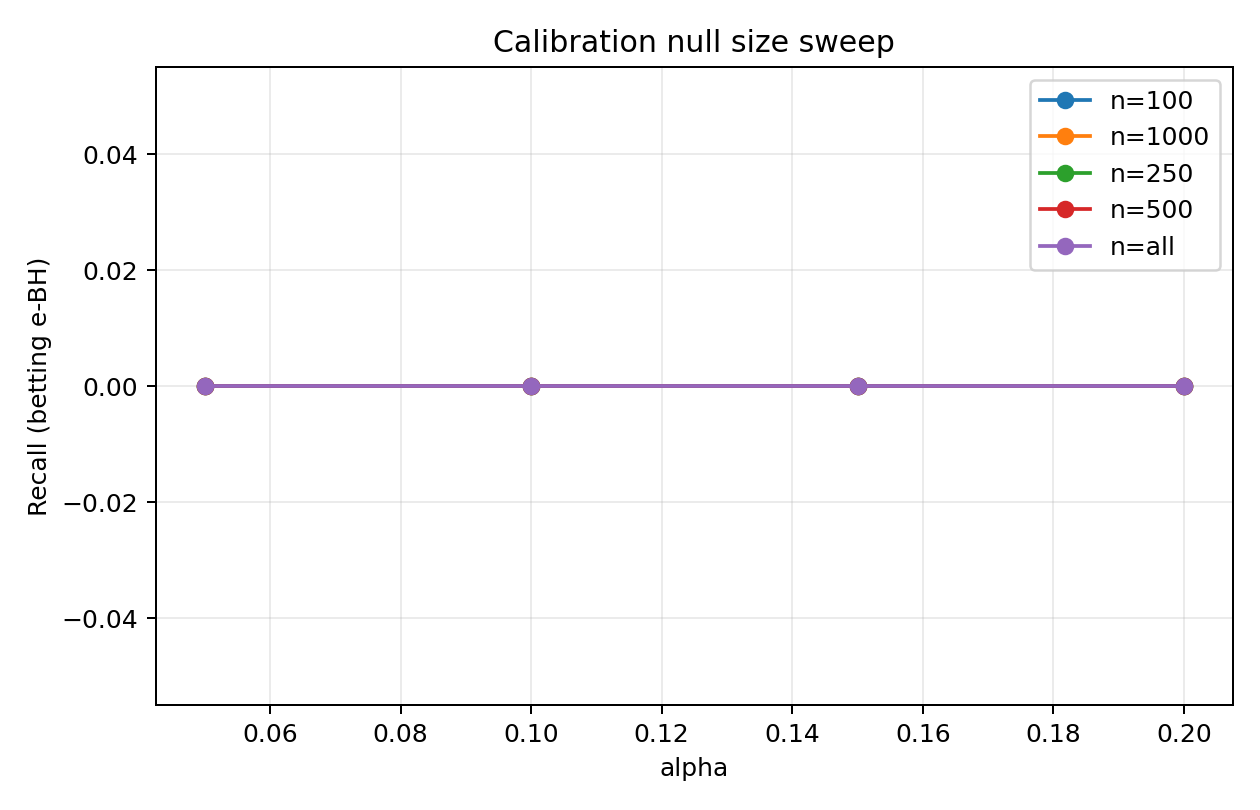

The data file committed next to this chart (first rows):
alpha, num_test_families, num_rejected_families, total_rejections, fp, tp, fdp, recall, mean_family_fdp, seed, method, cal_null_size, n_cal
0.05, 79, 0, 0, 0, 0, 0.0, 0.0, 0.0, 0, betting, 100, 100
0.1, 79, 0, 0, 0, 0, 0.0, 0.0, 0.0, 0, betting, 100, 100
0.15, 79, 0, 0, 0, 0, 0.0, 0.0, 0.0, 0, betting, 100, 100
0.2, 79, 0, 0, 0, 0, 0.0, 0.0, 0.0, 0, betting, 100, 100
0.05, 79, 0, 0, 0, 0, 0.0, 0.0, 0.0, 0, betting, 250, 250
0.1, 79, 0, 0, 0, 0, 0.0, 0.0, 0.0, 0, betting, 250, 250
0.15, 79, 0, 0, 0, 0, 0.0, 0.0, 0.0, 0, betting, 250, 250
0.2, 79, 0, 0, 0, 0, 0.0, 0.0, 0.0, 0, betting, 250, 250
0.05, 79, 0, 0, 0, 0, 0.0, 0.0, 0.0, 0, betting, 500, 500
0.1, 79, 0, 0, 0, 0, 0.0, 0.0, 0.0, 0, betting, 500, 500
0.15, 79, 0, 0, 0, 0, 0.0, 0.0, 0.0, 0, betting, 500, 500
0.2, 79, 0, 0, 0, 0, 0.0, 0.0, 0.0, 0, betting, 500, 500
0.05, 79, 0, 0, 0, 0, 0.0, 0.0, 0.0, 0, betting, 1000, 1000
0.1, 79, 0, 0, 0, 0, 0.0, 0.0, 0.0, 0, betting, 1000, 1000
0.15, 79, 0, 0, 0, 0, 0.0, 0.0, 0.0, 0, betting, 1000, 1000
0.2, 79, 0, 0, 0, 0, 0.0, 0.0, 0.0, 0, betting, 1000, 1000
0.05, 79, 0, 0, 0, 0, 0.0, 0.0, 0.0, 0, betting, all, 1846
0.1, 79, 0, 0, 0, 0, 0.0, 0.0, 0.0, 0, betting, all, 1846
0.15, 79, 0, 0, 0, 0, 0.0, 0.0, 0.0, 0, betting, all, 1846
0.2, 79, 0, 0, 0, 0, 0.0, 0.0, 0.0, 0, betting, all, 1846
0.05, 79, 0, 0, 0, 0, 0.0, 0.0, 0.0, 1, betting, 100, 100
0.1, 79, 0, 0, 0, 0, 0.0, 0.0, 0.0, 1, betting, 100, 100
0.15, 79, 0, 0, 0, 0, 0.0, 0.0, 0.0, 1, betting, 100, 100
0.2, 79, 0, 0, 0, 0, 0.0, 0.0, 0.0, 1, betting, 100, 100
0.05, 79, 0, 0, 0, 0, 0.0, 0.0, 0.0, 1, betting, 250, 250
0.1, 79, 0, 0, 0, 0, 0.0, 0.0, 0.0, 1, betting, 250, 250
0.15, 79, 0, 0, 0, 0, 0.0, 0.0, 0.0, 1, betting, 250, 250
0.2, 79, 0, 0, 0, 0, 0.0, 0.0, 0.0, 1, betting, 250, 250
0.05, 79, 0, 0, 0, 0, 0.0, 0.0, 0.0, 1, betting, 500, 500
0.1, 79, 0, 0, 0, 0, 0.0, 0.0, 0.0, 1, betting, 500, 500
0.15, 79, 0, 0, 0, 0, 0.0, 0.0, 0.0, 1, betting, 500, 500
0.2, 79, 0, 0, 0, 0, 0.0, 0.0, 0.0, 1, betting, 500, 500
0.05, 79, 0, 0, 0, 0, 0.0, 0.0, 0.0, 1, betting, 1000, 1000
0.1, 79, 0, 0, 0, 0, 0.0, 0.0, 0.0, 1, betting, 1000, 1000
0.15, 79, 0, 0, 0, 0, 0.0, 0.0, 0.0, 1, betting, 1000, 1000
0.2, 79, 0, 0, 0, 0, 0.0, 0.0, 0.0, 1, betting, 1000, 1000
0.05, 79, 0, 0, 0, 0, 0.0, 0.0, 0.0, 1, betting, all, 1805
0.1, 79, 0, 0, 0, 0, 0.0, 0.0, 0.0, 1, betting, all, 1805
0.15, 79, 0, 0, 0, 0, 0.0, 0.0, 0.0, 1, betting, all, 1805
0.2, 79, 0, 0, 0, 0, 0.0, 0.0, 0.0, 1, betting, all, 1805
0.05, 79, 0, 0, 0, 0, 0.0, 0.0, 0.0, 2, betting, 100, 100
0.1, 79, 0, 0, 0, 0, 0.0, 0.0, 0.0, 2, betting, 100, 100
0.15, 79, 0, 0, 0, 0, 0.0, 0.0, 0.0, 2, betting, 100, 100
0.2, 79, 0, 0, 0, 0, 0.0, 0.0, 0.0, 2, betting, 100, 100
0.05, 79, 0, 0, 0, 0, 0.0, 0.0, 0.0, 2, betting, 250, 250
0.1, 79, 0, 0, 0, 0, 0.0, 0.0, 0.0, 2, betting, 250, 250
0.15, 79, 0, 0, 0, 0, 0.0, 0.0, 0.0, 2, betting, 250, 250
0.2, 79, 0, 0, 0, 0, 0.0, 0.0, 0.0, 2, betting, 250, 250
0.05, 79, 0, 0, 0, 0, 0.0, 0.0, 0.0, 2, betting, 500, 500
0.1, 79, 0, 0, 0, 0, 0.0, 0.0, 0.0, 2, betting, 500, 500
0.15, 79, 0, 0, 0, 0, 0.0, 0.0, 0.0, 2, betting, 500, 500
0.2, 79, 0, 0, 0, 0, 0.0, 0.0, 0.0, 2, betting, 500, 500
0.05, 79, 0, 0, 0, 0, 0.0, 0.0, 0.0, 2, betting, 1000, 1000
0.1, 79, 0, 0, 0, 0, 0.0, 0.0, 0.0, 2, betting, 1000, 1000
0.15, 79, 0, 0, 0, 0, 0.0, 0.0, 0.0, 2, betting, 1000, 1000
0.2, 79, 0, 0, 0, 0, 0.0, 0.0, 0.0, 2, betting, 1000, 1000
0.05, 79, 0, 0, 0, 0, 0.0, 0.0, 0.0, 2, betting, all, 1742
0.1, 79, 0, 0, 0, 0, 0.0, 0.0, 0.0, 2, betting, all, 1742
0.15, 79, 0, 0, 0, 0, 0.0, 0.0, 0.0, 2, betting, all, 1742
0.2, 79, 0, 0, 0, 0, 0.0, 0.0, 0.0, 2, betting, all, 1742
... 40 more rows
